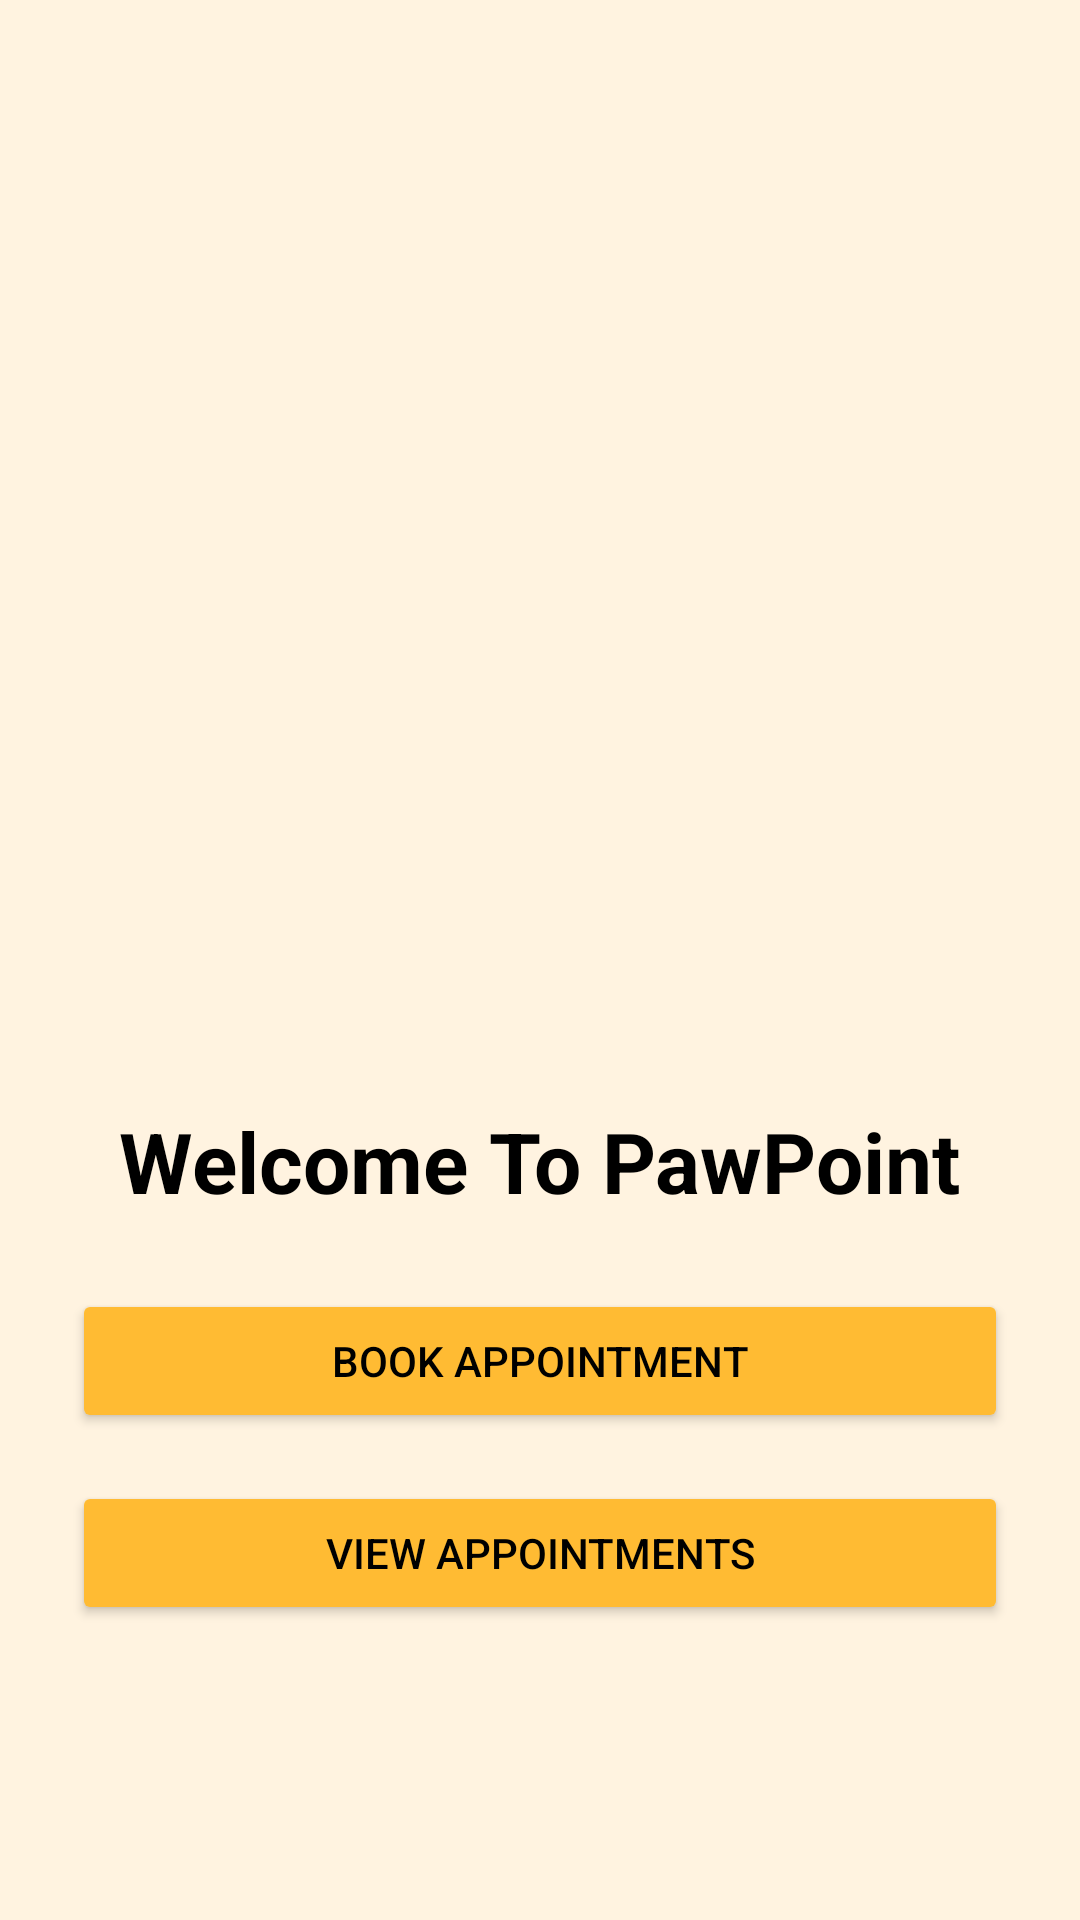

The Android layout XML behind this screen, and the referenced resources:
<!-- AndroidManifest.xml: application theme Theme.PawPoint -->
<!-- res/layout/activity_home.xml -->
<LinearLayout xmlns:android="http://schemas.android.com/apk/res/android"
    android:layout_width="match_parent" android:layout_height="match_parent"
    android:orientation="vertical" android:gravity="center"
    android:padding="24dp">


    <ImageView
        android:layout_width="250dp"
        android:layout_height="250dp"
        android:background="@drawable/dog"
        android:layout_marginBottom="20dp"
        />


    <TextView
        android:layout_width="wrap_content"
        android:layout_height="wrap_content"
        android:layout_gravity="center_horizontal"
        android:paddingBottom="24dp"
        android:textAlignment="center"
        android:text="Welcome To PawPoint"
        android:textColor="@color/black"
        android:textSize="28sp"
        android:textStyle="bold" />

    <Button
        android:id="@+id/btnBookAppointment"
        android:layout_width="match_parent"
        android:layout_height="wrap_content"
        android:text="Book Appointment"
        android:textColor="@color/black"
        android:backgroundTint="@android:color/holo_orange_light"
        android:layout_marginBottom="16dp" />

    <Button
        android:id="@+id/btnViewAppointments"
        android:layout_width="match_parent"
        android:layout_height="wrap_content"
        android:textColor="@color/black"
        android:backgroundTint="@android:color/holo_orange_light"
        android:text="View Appointments" />
</LinearLayout>
<!-- resources referenced by this layout -->
<resources>
  <color name="black">#FF000000</color>
  <style name="Theme.PawPoint" parent="Theme.MaterialComponents.DayNight.NoActionBar">
          
          <item name="colorPrimary">@color/dark_green</item>
          <item name="colorPrimaryVariant">@color/dark_green</item>
          <item name="colorOnPrimary">@android:color/white</item>
  
          
          <item name="colorSecondary">@color/light_orange</item>
          <item name="colorOnSecondary">@android:color/black</item>
  
          
          <item name="android:windowBackground">@color/light_orange_background</item>
  
          
          <item name="materialButtonStyle">@style/Widget.MaterialComponents.Button</item>
          <item name="textInputStyle">@style/Widget.MaterialComponents.TextInputLayout.OutlinedBox</item>
  
          
      </style>
  <color name="dark_green">#388E3C</color>
  <color name="light_orange">#FFCC80</color>
  <color name="light_orange_background">#FFF3E0</color>
</resources>
